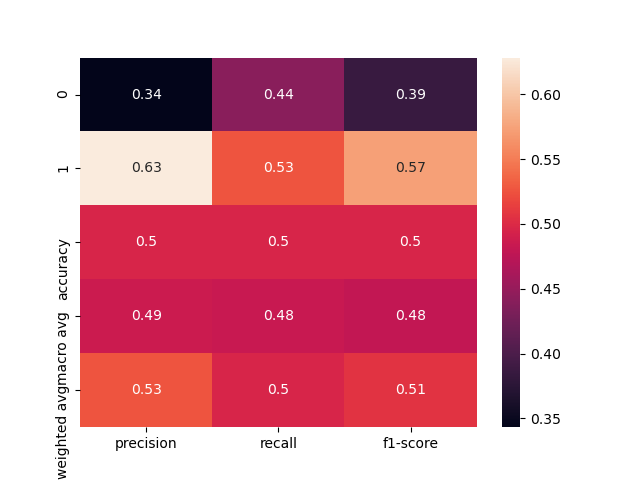

The data file committed next to this chart (first rows):
, precision, recall, f1-score, support
0, 0.3433, 0.4423, 0.3866, 52.0
1, 0.6282, 0.5269, 0.5731, 93.0
accuracy, 0.4966, 0.4966, 0.4966, 0.4966
macro avg, 0.4857, 0.4846, 0.4798, 145.0
weighted avg, 0.526, 0.4966, 0.5062, 145.0
